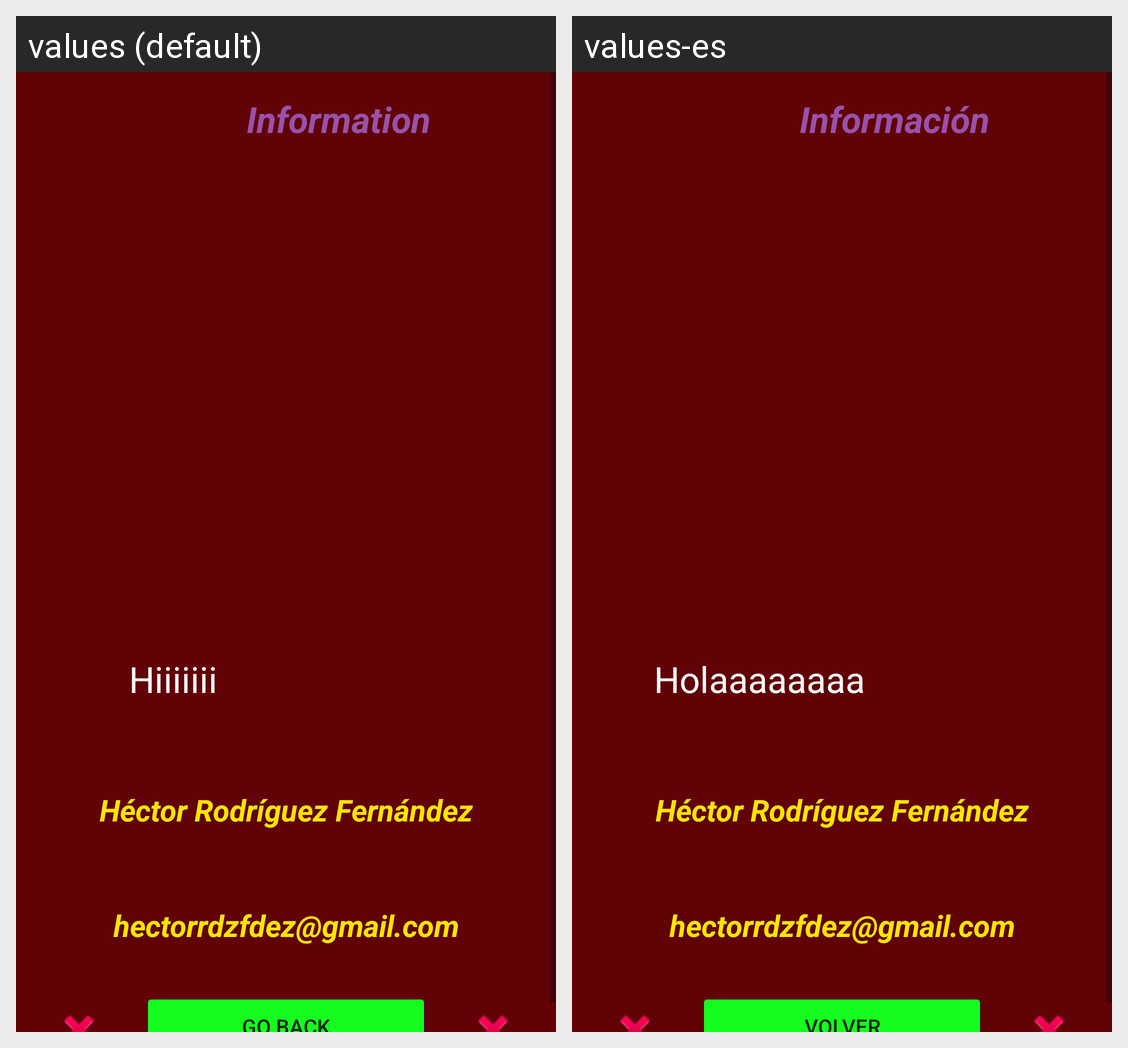

For this localized Android screen grid, give each drawn string resource with its value in every locale shown.
Android screen res/layout/activity_acerca_de.xml rendered under 2 locales, left to right: values (default), values-es. Device: Nexus 5 (rendered at 1080×1920; each locale shown at half size, 540×960, under a caption strip naming it); theme Theme.CalculadoraPrueba.
Strings drawn on this screen, with the default value and each locale's value (text and hints the layout hard-codes, and strings that could not be matched under every locale, appear in the picture but are not listed):

tvTituloAcercaDe
  values: Information
  values-es: Información

tvSaludoAcercaDe
  values: Hiiiiiii
  values-es: Holaaaaaaaa

bVolver
  values: Go back
  values-es: Volver
